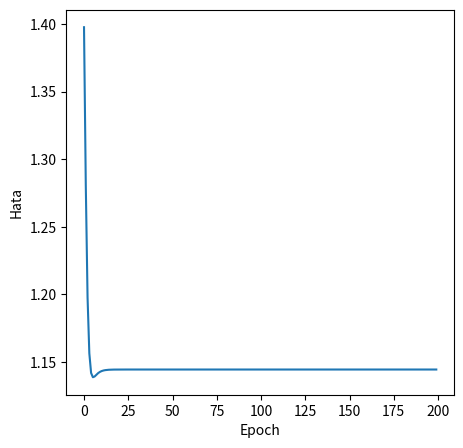

Write the Python code that produced this figure.
# -*- coding: utf-8 -*-
"""
Created on Mon May 24 23:31:33 2021

[redacted]
"""
import numpy as np
import matplotlib.pyplot as plt

train_data = np.array([[6,148,72,35,0,33.6,0.627,50],[1,85,66,29,0,26.6,0.351,31],[8,183,64,0,0,23.3,0.672,32],[1,89,66,23,94,28.1,0.167,21]])
train_data_target = np.array([[1],[0],[1],[0]])
input_neuron_size=train_data.shape[1]
hidden_neuron_size=3
output_neuron_size=train_data_target.shape[1]

train_data_size=train_data.shape[0]

weights1=np.random.rand(input_neuron_size,hidden_neuron_size)
weights2=np.random.rand(hidden_neuron_size,output_neuron_size)

eta=0.7
epoch=200

error_histoy=[]

def sigmoid(x):
    return 1/(1+np.exp(-x))

def predict(x):
    out_inputs=x
    
    out_hiddens=np.zeros(hidden_neuron_size)
    for i in range(input_neuron_size):
        for j in range(hidden_neuron_size):
            out_hiddens[j]=out_hiddens[j]+out_inputs[i]*weights1[i][j]
    
    for i in range(hidden_neuron_size):
        out_hiddens[i]=sigmoid(out_hiddens[i])
        
    output_outputs=np.zeros(output_neuron_size)
    for i in range(hidden_neuron_size):
        for j in range(output_neuron_size):
            output_outputs[j]=output_outputs[j]+out_hiddens[i]*weights2[i][j]
    
    for i in range(output_neuron_size):
        output_outputs[i]=sigmoid(output_outputs[i])
    
    return output_outputs

for iter in range(epoch):
    total_error=0
    for train_data_i in range(train_data_size):
        out_inputs=train_data[train_data_i,:]
        
        out_hiddens=np.zeros(hidden_neuron_size)
        for i in range(input_neuron_size):
            for j in range(hidden_neuron_size):
                out_hiddens[j]=out_hiddens[j]+out_inputs[i]*weights1[i][j]
        
        for i in range(hidden_neuron_size):
            out_hiddens[i]=sigmoid(out_hiddens[i])
        
        output_outputs=np.zeros(output_neuron_size)
        for i in range(hidden_neuron_size):
            for j in range(output_neuron_size):
                output_outputs[j]=output_outputs[j]+out_hiddens[i]*weights2[i][j]
        
        for i in range(output_neuron_size):
            output_outputs[i]=sigmoid(output_outputs[i])
        
        delta_outputs=np.zeros(output_neuron_size)
        for i in range(output_neuron_size):
            delta_outputs[i]=(train_data_target[train_data_i][i]-output_outputs[i])*output_outputs[i]*(1-output_outputs[i])
        
        for i in range(hidden_neuron_size):
            for j in range(output_neuron_size):
                weights2[i][j]=weights2[i][j]+eta*delta_outputs[j]*out_hiddens[i]
        
        delta_hiddens=np.zeros(hidden_neuron_size)
        for i in range(hidden_neuron_size):
            total_sum=0
            for j in range(output_neuron_size):
                total_sum=total_sum+(weights2[i][j]*delta_outputs[j])
            delta_hiddens[i]=out_hiddens[i]*(1-out_hiddens[i])*total_sum
        
        for i in range(input_neuron_size):
            for j in range(hidden_neuron_size):
                weights1[i][j]=weights1[i][j]+eta*delta_hiddens[j]*out_inputs[i]
        
        total_error=total_error+np.sum(np.power(train_data_target[train_data_i]-output_outputs,2))
    
    error_histoy.append(total_error)
    print("epoh: ",iter,"\tError: ",total_error)
    
plt.figure(figsize=(5,5))
plt.plot(error_histoy)
plt.xlabel("Epoch")
plt.ylabel("Hata")
plt.show()